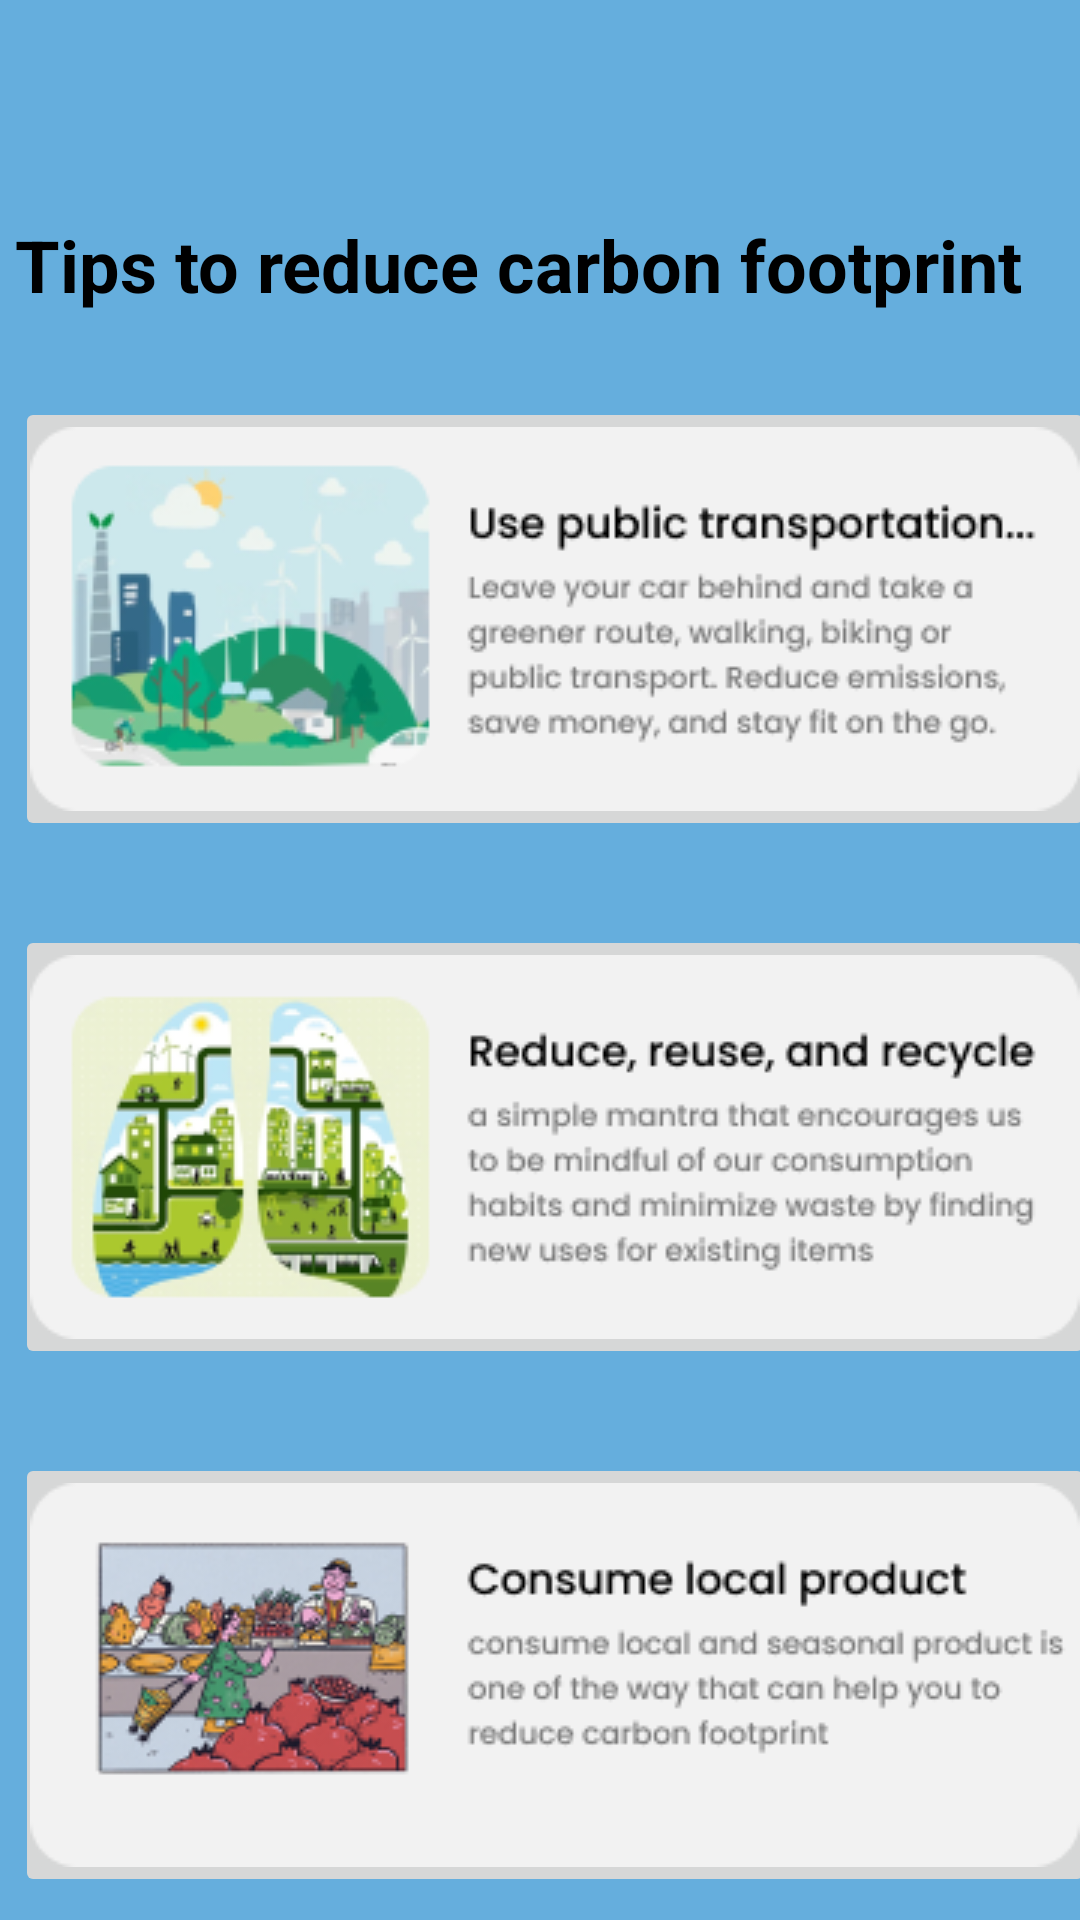

Android layout source for this screen:
<!-- AndroidManifest.xml: application theme Theme.MADApp -->
<!-- res/layout/fragment_tipsreducecf.xml -->
<?xml version="1.0" encoding="utf-8"?>
<androidx.constraintlayout.widget.ConstraintLayout xmlns:android="http://schemas.android.com/apk/res/android"
    xmlns:app="http://schemas.android.com/apk/res-auto"
    xmlns:tools="http://schemas.android.com/tools"
    android:layout_width="match_parent"
    android:layout_height="match_parent"
    android:background="?attr/colorPrimary"
    tools:context=".TipsReduceCFFragment">

    <TextView
        android:id="@+id/TVTitleTips"
        android:layout_width="wrap_content"
        android:layout_height="wrap_content"
        android:layout_marginTop="72dp"
        android:text="Tips to reduce carbon footprint"
        android:textColor="#000000"
        android:textSize="24sp"
        android:textStyle="bold"
        app:layout_constraintEnd_toEndOf="parent"
        app:layout_constraintHorizontal_bias="0.21"
        app:layout_constraintStart_toStartOf="parent"
        app:layout_constraintTop_toTopOf="parent" />

    <ImageButton
        android:id="@+id/IBtnTips1"
        android:layout_width="wrap_content"
        android:layout_height="wrap_content"
        android:layout_marginTop="28dp"
        android:src="@drawable/tips_card_1"
        app:layout_constraintEnd_toEndOf="parent"
        app:layout_constraintHorizontal_bias="0.0"
        app:layout_constraintStart_toStartOf="@+id/TVTitleTips"
        app:layout_constraintTop_toBottomOf="@+id/TVTitleTips"
        android:contentDescription="Use to go to tips 1"/>

    <ImageButton
        android:id="@+id/IBtnTips2"
        android:layout_width="wrap_content"
        android:layout_height="wrap_content"
        android:layout_marginTop="28dp"
        android:src="@drawable/tips_card_2"
        app:layout_constraintEnd_toEndOf="@+id/IBtnTips1"
        app:layout_constraintStart_toStartOf="@+id/IBtnTips1"
        app:layout_constraintTop_toBottomOf="@+id/IBtnTips1"
        android:contentDescription="Use to go to tips 2"/>

    <ImageButton
        android:id="@+id/IBtnTips3"
        android:layout_width="wrap_content"
        android:layout_height="wrap_content"
        android:layout_marginTop="28dp"
        android:src="@drawable/tips_card_3"
        app:layout_constraintEnd_toEndOf="@+id/IBtnTips2"
        app:layout_constraintStart_toStartOf="@+id/IBtnTips2"
        app:layout_constraintTop_toBottomOf="@+id/IBtnTips2"
        android:contentDescription="Use to go to tips 3"/>

</androidx.constraintlayout.widget.ConstraintLayout>
<!-- resources referenced by this layout -->
<resources>
  <!-- drawable tips_card_1: png bitmap (drawable, 26394 bytes) -->
  <!-- drawable tips_card_2: png bitmap (drawable, 31794 bytes) -->
  <!-- drawable tips_card_3: png bitmap (drawable, 26876 bytes) -->
  <style name="Theme.MADApp" parent="Base.Theme.MADApp" />
  <style name="Base.Theme.MADApp" parent="Theme.Material3.DayNight.NoActionBar">
          
          
  
          
          <item name="colorPrimary">@color/blue</item>
          <item name="colorPrimaryVariant">@color/blue_700</item>
          <item name="colorOnPrimary">@color/white</item>
          
          <item name="colorSecondary">@color/teal_200</item>
          <item name="colorSecondaryVariant">@color/teal_700</item>
          <item name="colorOnSecondary">@color/black</item>
          
          <item name="android:statusBarColor" tools:targetApi="l">?attr/colorPrimaryVariant
          </item>
  
      </style>
  <color name="blue">#65AEDD</color>
  <color name="blue_700">#1976D2</color>
  <color name="white">#FFFFFFFF</color>
  <color name="teal_200">#80CBC4</color>
  <color name="teal_700">#00897B</color>
  <color name="black">#FF000000</color>
</resources>
